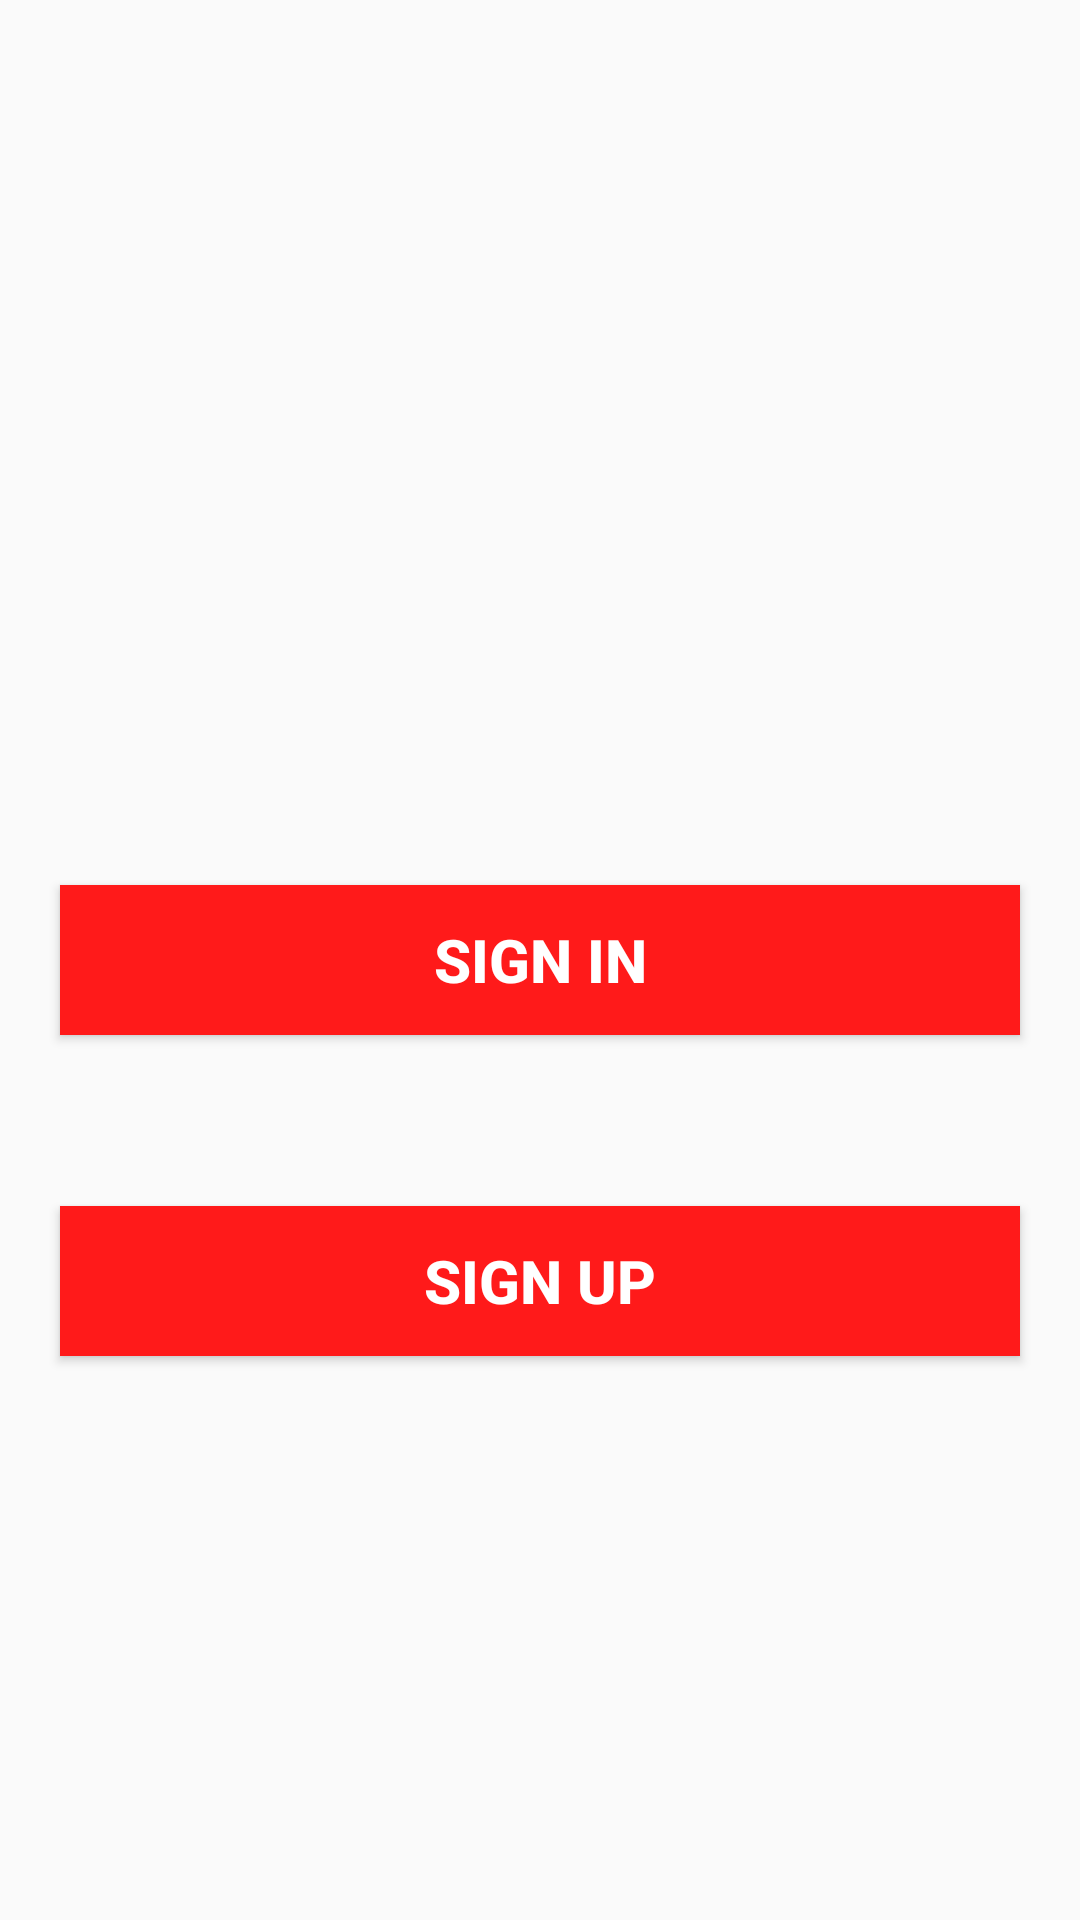

Write the Android layout XML for this screen, with the resource values it uses.
<!-- AndroidManifest.xml: application theme AppTheme -->
<!-- res/layout/activity_start_page.xml -->
<?xml version="1.0" encoding="utf-8"?>
<RelativeLayout xmlns:android="http://schemas.android.com/apk/res/android"
    xmlns:app="http://schemas.android.com/apk/res-auto"
    xmlns:tools="http://schemas.android.com/tools"
    android:layout_width="match_parent"
    android:layout_height="match_parent"
    tools:context=".StartPageActivity">

    <Button
        android:id="@+id/already_have_account_button"
        android:layout_width="320dp"
        android:layout_height="50dp"
        android:layout_centerInParent="true"
        android:background="@color/colorPrimary"
        android:padding="10dp"
        android:text="Sign in"
        android:textColor="@android:color/background_light"
        android:textSize="20sp"
        android:textStyle="bold" />

    <Button
        android:id="@+id/need_account_button"
        android:layout_width="320dp"
        android:layout_height="50dp"
        android:layout_alignParentBottom="true"
        android:layout_centerHorizontal="true"
        android:layout_marginBottom="188dp"
        android:background="@color/colorPrimary"
        android:padding="10dp"
        android:text="Sign up"
        android:textColor="@android:color/background_light"
        android:textSize="20sp"
        android:textStyle="bold" />
</RelativeLayout>
<!-- resources referenced by this layout -->
<resources>
  <color name="colorPrimary">#ff1a1a</color>
  <style name="AppTheme" parent="Theme.AppCompat.Light.NoActionBar">
          
          <item name="colorPrimary">@color/colorPrimary</item>
          <item name="colorPrimaryDark">@color/colorPrimaryDark</item>
          <item name="colorAccent">@color/colorAccent</item>
      </style>
  <color name="colorPrimaryDark">#cc0000</color>
  <color name="colorAccent">#FF4081</color>
</resources>
